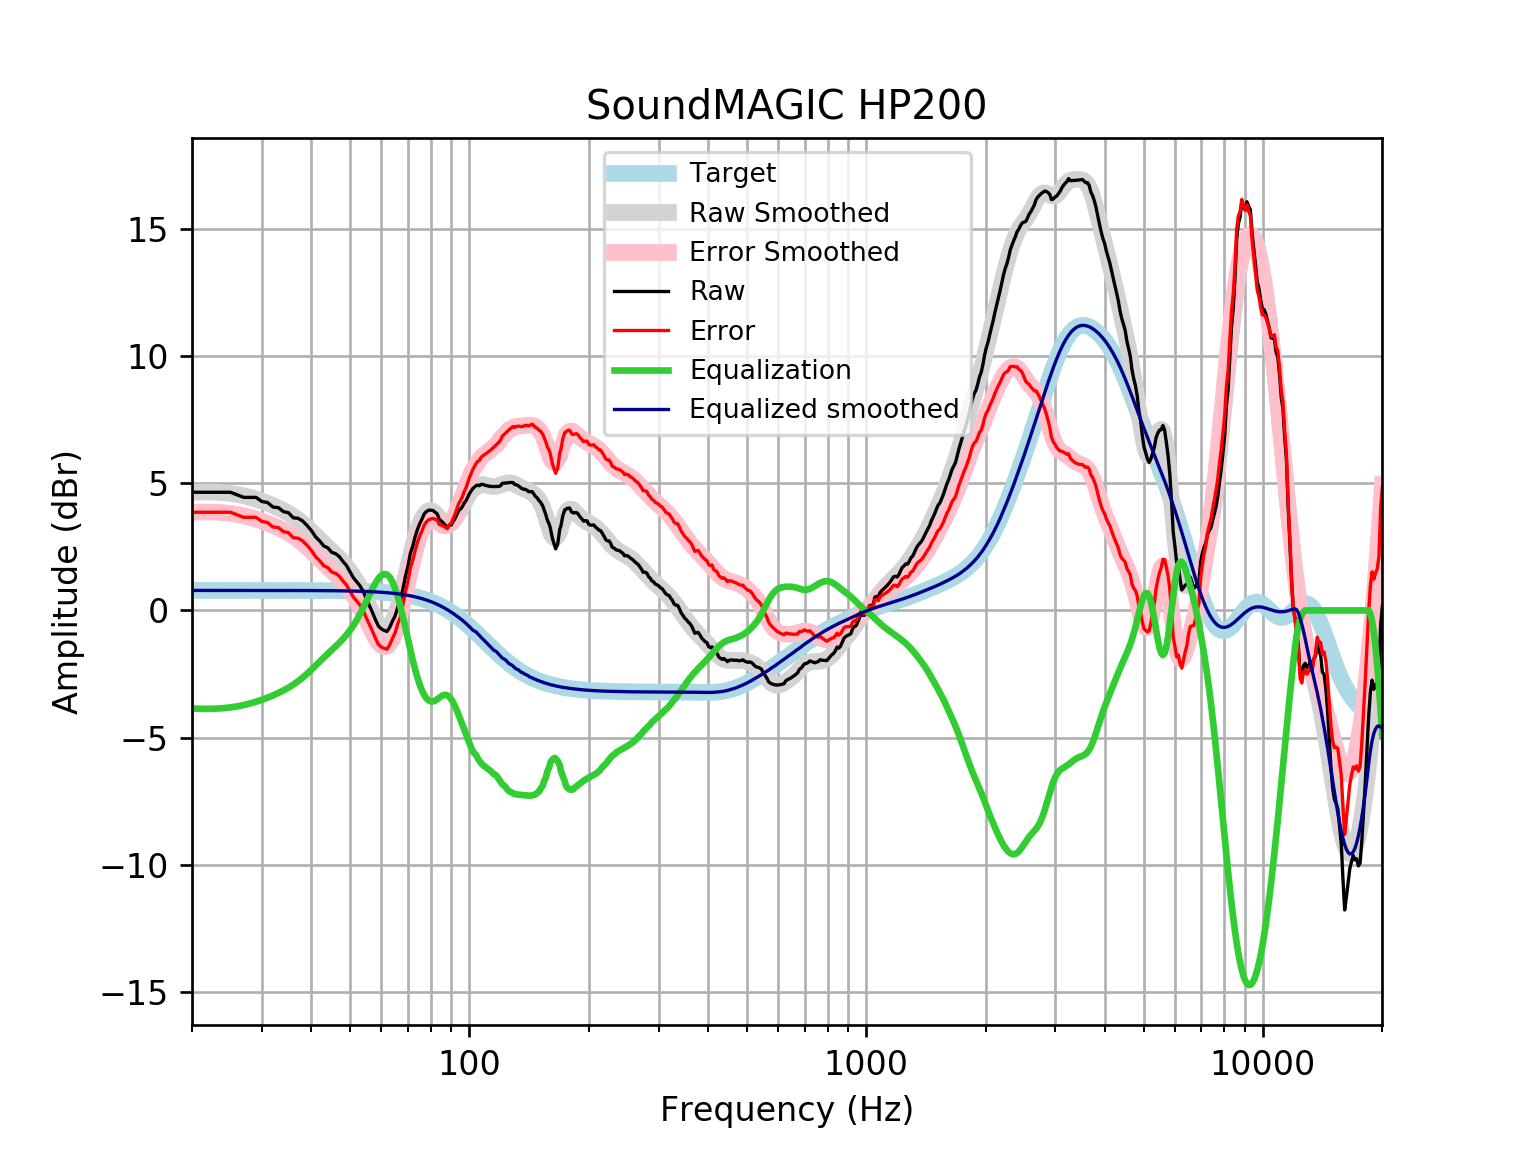

The file beside this chart, header and first rows:
frequency, raw, error, smoothed, error_smoothed, equalization, equalized_raw, equalized_smoothed, target
20, 4.646, 3.86, 4.641, 3.855, -3.855, 0.7911, 0.7859, 0.7859
21, 4.646, 3.86, 4.654, 3.868, -3.868, 0.778, 0.7859, 0.7859
22, 4.646, 3.86, 4.656, 3.87, -3.87, 0.7756, 0.7859, 0.7858
23, 4.646, 3.86, 4.648, 3.862, -3.862, 0.7839, 0.7858, 0.7858
24, 4.646, 3.86, 4.629, 3.843, -3.843, 0.8028, 0.7858, 0.7858
25, 4.646, 3.86, 4.599, 3.813, -3.813, 0.8327, 0.7857, 0.7857
26, 4.545, 3.76, 4.558, 3.772, -3.772, 0.7728, 0.7857, 0.7857
27, 4.445, 3.659, 4.507, 3.721, -3.721, 0.7233, 0.7856, 0.7856
28, 4.445, 3.659, 4.446, 3.66, -3.66, 0.7843, 0.7855, 0.7855
29, 4.445, 3.659, 4.376, 3.591, -3.591, 0.854, 0.7854, 0.7854
30, 4.283, 3.498, 4.299, 3.513, -3.513, 0.7696, 0.7852, 0.7852
31, 4.244, 3.459, 4.215, 3.43, -3.43, 0.8137, 0.785, 0.785
32, 4.064, 3.279, 4.126, 3.341, -3.341, 0.7234, 0.7848, 0.7848
33, 4.042, 3.258, 4.031, 3.247, -3.247, 0.7959, 0.7846, 0.7846
34, 3.883, 3.099, 3.93, 3.146, -3.146, 0.7372, 0.7843, 0.7843
35, 3.841, 3.057, 3.821, 3.037, -3.037, 0.8041, 0.7839, 0.7839
36, 3.64, 2.857, 3.702, 2.918, -2.918, 0.7219, 0.7835, 0.7835
37, 3.623, 2.84, 3.57, 2.787, -2.787, 0.8354, 0.783, 0.783
38, 3.517, 2.734, 3.426, 2.644, -2.644, 0.8729, 0.7824, 0.7824
39, 3.338, 2.557, 3.272, 2.49, -2.49, 0.8481, 0.7818, 0.7818
40, 3.137, 2.356, 3.11, 2.329, -2.329, 0.8079, 0.781, 0.781
41, 2.887, 2.107, 2.946, 2.166, -2.166, 0.721, 0.7801, 0.7801
42, 2.725, 1.946, 2.784, 2.005, -2.005, 0.7203, 0.7791, 0.7791
43, 2.529, 1.751, 2.627, 1.849, -1.849, 0.6798, 0.778, 0.7779
44, 2.458, 1.682, 2.477, 1.7, -1.7, 0.7582, 0.7766, 0.7766
45, 2.282, 1.507, 2.333, 1.557, -1.557, 0.7249, 0.7752, 0.7751
46, 2.232, 1.459, 2.191, 1.417, -1.417, 0.8149, 0.7735, 0.7734
47, 2.119, 1.348, 2.046, 1.275, -1.275, 0.8443, 0.7715, 0.7715
48, 1.93, 1.161, 1.895, 1.126, -1.126, 0.8047, 0.7694, 0.7694
49, 1.77, 1.003, 1.732, 0.9647, -0.9647, 0.805, 0.767, 0.767
50, 1.53, 0.7657, 1.553, 0.7887, -0.7887, 0.7412, 0.7643, 0.7642
51, 1.289, 0.5279, 1.356, 0.5951, -0.5951, 0.694, 0.7612, 0.7612
52, 1.126, 0.3679, 1.141, 0.3827, -0.3827, 0.743, 0.7579, 0.7578
53, 0.9692, 0.2152, 0.9062, 0.1521, -0.1521, 0.8172, 0.7541, 0.7541
54, 0.7547, 0.004856, 0.6557, -0.09424, 0.09424, 0.849, 0.7499, 0.7499
55, 0.4519, -0.2934, 0.3946, -0.3507, 0.3507, 0.8026, 0.7453, 0.7453
56, 0.188, -0.5522, 0.1318, -0.6084, 0.6084, 0.7964, 0.7402, 0.7401
57, -0.0829, -0.8174, -0.1208, -0.8553, 0.8553, 0.7724, 0.7345, 0.7345
58, -0.369, -1.097, -0.3483, -1.077, 1.077, 0.7076, 0.7283, 0.7283
59, -0.6159, -1.337, -0.5351, -1.257, 1.257, 0.6407, 0.7215, 0.7215
60, -0.7273, -1.441, -0.666, -1.38, 1.38, 0.6527, 0.714, 0.714
61, -0.7852, -1.491, -0.7285, -1.434, 1.434, 0.6491, 0.7058, 0.7058
62, -0.8293, -1.526, -0.7139, -1.411, 1.411, 0.5815, 0.6969, 0.6969
63, -0.666, -1.353, -0.6184, -1.306, 1.306, 0.6395, 0.6871, 0.6871
64, -0.4232, -1.1, -0.4434, -1.12, 1.12, 0.6968, 0.6765, 0.6765
65, -0.2154, -0.8804, -0.1949, -0.8599, 0.8599, 0.6444, 0.665, 0.665
66, 0.1243, -0.5282, 0.1173, -0.5352, 0.5352, 0.6595, 0.6525, 0.6525
67, 0.3678, -0.2712, 0.4801, -0.1589, 0.1589, 0.5267, 0.639, 0.639
68, 0.8439, 0.2195, 0.8783, 0.2538, -0.2538, 0.5901, 0.6244, 0.6244
69, 1.336, 0.7274, 1.296, 0.6868, -0.6868, 0.6493, 0.6087, 0.6087
70, 1.731, 1.139, 1.716, 1.124, -1.124, 0.6071, 0.5918, 0.5918
71, 2.241, 1.667, 2.124, 1.55, -1.55, 0.691, 0.5736, 0.5736
72, 2.52, 1.966, 2.506, 1.952, -1.952, 0.5684, 0.5541, 0.5541
73, 2.892, 2.359, 2.853, 2.32, -2.32, 0.5725, 0.5333, 0.5333
74, 3.185, 2.674, 3.156, 2.645, -2.645, 0.5402, 0.511, 0.511
75, 3.416, 2.929, 3.411, 2.924, -2.924, 0.4924, 0.4873, 0.4873
76, 3.598, 3.136, 3.615, 3.153, -3.153, 0.4451, 0.462, 0.4621
77, 3.799, 3.364, 3.767, 3.332, -3.332, 0.4675, 0.4352, 0.4353
78, 3.892, 3.485, 3.868, 3.461, -3.461, 0.4305, 0.4068, 0.4068
79, 3.942, 3.565, 3.919, 3.543, -3.543, 0.3992, 0.3767, 0.3768
... 553 more rows
